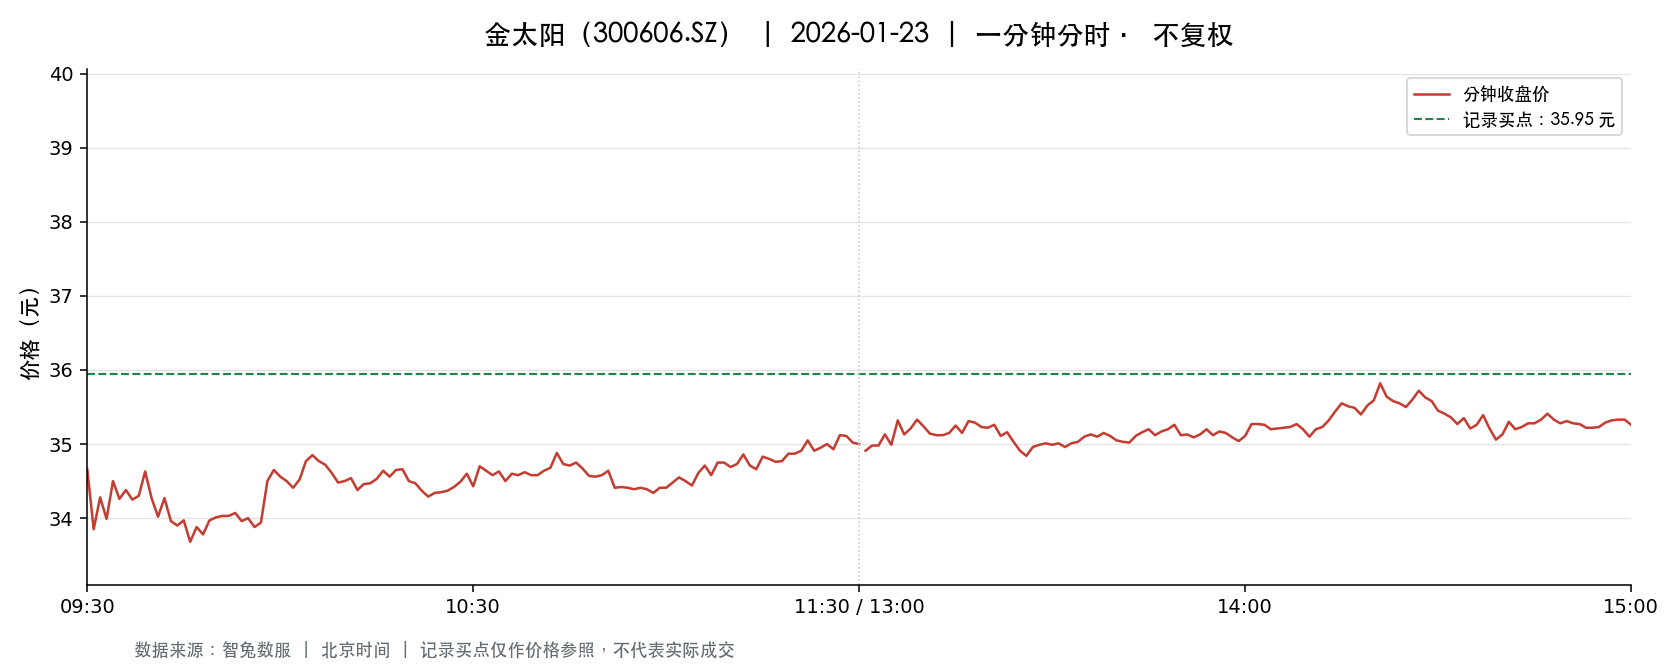

Data behind this chart, as committed beside it:
t, o, h, l, c, v, a, pc, sf
2026-01-23 09:30:00, 34.66, 34.66, 34.66, 34.66, 3613, 12522658, 36.0, 0.0
2026-01-23 09:31:00, 34.46, 34.77, 33.68, 33.85, 18059, 61708141, 34.66, 0.0
2026-01-23 09:32:00, 33.95, 34.5, 33.95, 34.28, 6601, 22616149, 33.85, 0.0
2026-01-23 09:33:00, 34.28, 34.28, 33.92, 33.99, 10096, 34372290, 34.28, 0.0
2026-01-23 09:34:00, 33.99, 34.5, 33.99, 34.5, 3432, 11767592, 33.99, 0.0
2026-01-23 09:35:00, 34.51, 34.54, 34.21, 34.26, 3361, 11545662, 34.5, 0.0
2026-01-23 09:36:00, 34.31, 34.38, 34.24, 34.38, 2686, 9207136, 34.26, 0.0
2026-01-23 09:37:00, 34.38, 34.5, 34.25, 34.25, 2292, 7880679, 34.38, 0.0
2026-01-23 09:38:00, 34.29, 34.47, 34.25, 34.3, 2092, 7178300, 34.25, 0.0
2026-01-23 09:39:00, 34.3, 34.63, 34.29, 34.63, 2142, 7368617, 34.3, 0.0
2026-01-23 09:40:00, 34.63, 34.63, 34.2, 34.27, 5780, 19821474, 34.63, 0.0
2026-01-23 09:41:00, 34.28, 34.28, 34.02, 34.02, 4070, 13898094, 34.27, 0.0
2026-01-23 09:42:00, 34.02, 34.3, 33.98, 34.27, 4895, 16731194, 34.02, 0.0
2026-01-23 09:43:00, 34.27, 34.27, 33.96, 33.96, 2164, 7368870, 34.27, 0.0
2026-01-23 09:44:00, 33.86, 33.95, 33.86, 33.9, 5225, 17713460, 33.96, 0.0
2026-01-23 09:45:00, 33.96, 34.03, 33.92, 33.97, 2423, 8234215, 33.9, 0.0
2026-01-23 09:46:00, 33.87, 33.87, 33.58, 33.68, 10056, 33897513, 33.97, 0.0
2026-01-23 09:47:00, 33.7, 33.94, 33.68, 33.88, 3102, 10489228, 33.68, 0.0
2026-01-23 09:48:00, 33.88, 33.88, 33.77, 33.78, 2864, 9682296, 33.88, 0.0
2026-01-23 09:49:00, 33.78, 33.98, 33.76, 33.97, 2731, 9240001, 33.78, 0.0
2026-01-23 09:50:00, 33.97, 34.01, 33.97, 34.01, 1320, 4486087, 33.97, 0.0
2026-01-23 09:51:00, 34.0, 34.1, 34.0, 34.03, 1462, 4979329, 34.01, 0.0
2026-01-23 09:52:00, 34.02, 34.03, 33.95, 34.03, 1910, 6494216, 34.03, 0.0
2026-01-23 09:53:00, 34.03, 34.09, 34.03, 34.07, 1398, 4759821, 34.03, 0.0
2026-01-23 09:54:00, 34.07, 34.07, 33.96, 33.96, 1308, 4447656, 34.07, 0.0
2026-01-23 09:55:00, 33.97, 34.05, 33.95, 34.0, 1296, 4407873, 33.96, 0.0
2026-01-23 09:56:00, 34.0, 34.0, 33.81, 33.88, 3330, 11285688, 34.0, 0.0
2026-01-23 09:57:00, 33.83, 33.98, 33.83, 33.94, 1374, 4652882, 33.88, 0.0
2026-01-23 09:58:00, 33.94, 34.5, 33.94, 34.5, 1156, 3940590, 33.94, 0.0
2026-01-23 09:59:00, 34.5, 34.65, 34.46, 34.65, 3016, 10421650, 34.5, 0.0
2026-01-23 10:00:00, 34.63, 34.67, 34.53, 34.56, 2321, 8037492, 34.65, 0.0
2026-01-23 10:01:00, 34.53, 34.55, 34.49, 34.5, 990.0, 3418715, 34.56, 0.0
2026-01-23 10:02:00, 34.49, 34.49, 34.34, 34.41, 981.0, 3375338, 34.5, 0.0
2026-01-23 10:03:00, 34.41, 34.59, 34.41, 34.52, 1135, 3919606, 34.41, 0.0
2026-01-23 10:04:00, 34.51, 34.77, 34.51, 34.77, 2150, 7446353, 34.52, 0.0
2026-01-23 10:05:00, 34.79, 34.89, 34.68, 34.85, 1635, 5683857, 34.77, 0.0
2026-01-23 10:06:00, 34.86, 34.86, 34.77, 34.77, 1839, 6401303, 34.85, 0.0
2026-01-23 10:07:00, 34.78, 34.78, 34.72, 34.72, 916.0, 3183679, 34.77, 0.0
2026-01-23 10:08:00, 34.72, 34.72, 34.6, 34.61, 777.0, 2694459, 34.72, 0.0
2026-01-23 10:09:00, 34.59, 34.59, 34.47, 34.48, 936.0, 3230025, 34.61, 0.0
2026-01-23 10:10:00, 34.48, 34.54, 34.47, 34.5, 579.0, 1997359, 34.48, 0.0
2026-01-23 10:11:00, 34.55, 34.6, 34.5, 34.54, 594.0, 2052479, 34.5, 0.0
2026-01-23 10:12:00, 34.55, 34.56, 34.38, 34.38, 1230, 4239157, 34.54, 0.0
2026-01-23 10:13:00, 34.38, 34.54, 34.38, 34.46, 990.0, 3409153, 34.38, 0.0
2026-01-23 10:14:00, 34.46, 34.47, 34.42, 34.47, 651.0, 2242640, 34.46, 0.0
2026-01-23 10:15:00, 34.47, 34.54, 34.47, 34.53, 382.0, 1317867, 34.47, 0.0
2026-01-23 10:16:00, 34.54, 34.64, 34.54, 34.64, 457.0, 1580875, 34.53, 0.0
2026-01-23 10:17:00, 34.47, 34.66, 34.47, 34.56, 962.0, 3324098, 34.64, 0.0
2026-01-23 10:18:00, 34.58, 34.65, 34.58, 34.65, 556.0, 1924548, 34.56, 0.0
2026-01-23 10:19:00, 34.64, 34.66, 34.62, 34.66, 572.0, 1981570, 34.65, 0.0
2026-01-23 10:20:00, 34.65, 34.66, 34.5, 34.5, 570.0, 1970926, 34.66, 0.0
2026-01-23 10:21:00, 34.48, 34.5, 34.46, 34.47, 523.0, 1803064, 34.5, 0.0
2026-01-23 10:22:00, 34.47, 34.48, 34.36, 34.37, 1428, 4915981, 34.47, 0.0
2026-01-23 10:23:00, 34.37, 34.37, 34.26, 34.29, 1109, 3805130, 34.37, 0.0
2026-01-23 10:24:00, 34.28, 34.39, 34.28, 34.34, 496.0, 1703799, 34.29, 0.0
2026-01-23 10:25:00, 34.37, 34.37, 34.33, 34.35, 722.0, 2479491, 34.34, 0.0
2026-01-23 10:26:00, 34.36, 34.43, 34.35, 34.37, 906.0, 3116223, 34.35, 0.0
2026-01-23 10:27:00, 34.38, 34.43, 34.36, 34.42, 1075, 3697324, 34.37, 0.0
2026-01-23 10:28:00, 34.42, 34.49, 34.42, 34.49, 238.0, 820563, 34.42, 0.0
2026-01-23 10:29:00, 34.48, 34.63, 34.48, 34.6, 726.0, 2508968, 34.49, 0.0
... 181 more rows
